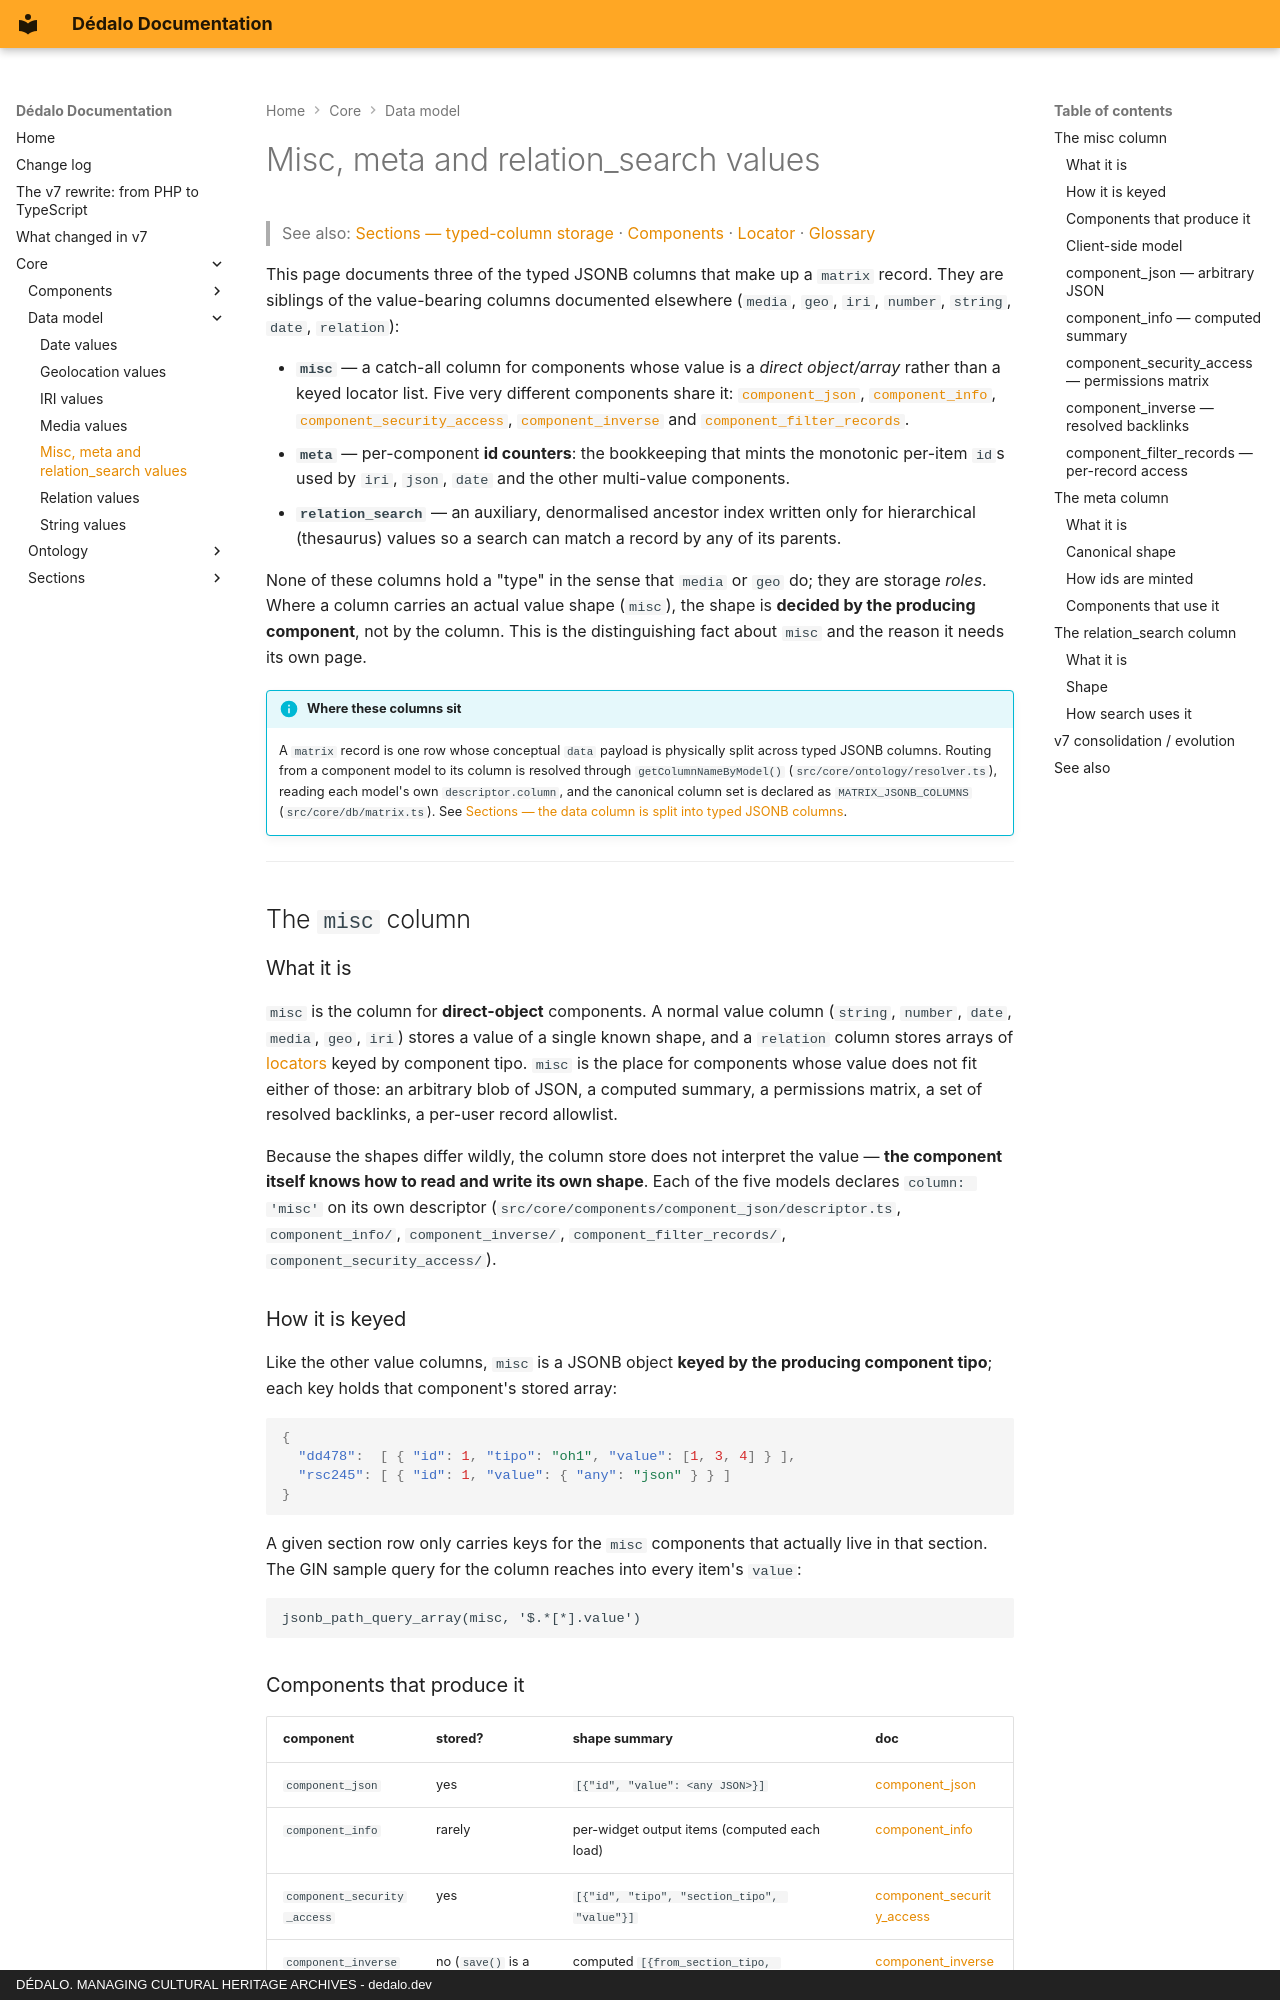

repository: dedalia-org/dedalo · page: core/data_model/misc/index.html · generator: mkdocs · copyright: DÉDALO. MANAGING CULTURAL HERITAGE ARCHIVES - dedalo.dev

# Misc, meta and relation_search values

> See also: [Sections — typed-column storage](../sections/index.md#storage-detail-the-data-column-is-split-into-typed-jsonb-columns) · [Components](../components/index.md) · [Locator](../locator.md) · [Glossary](../../understanding/glossary.md)

This page documents three of the typed JSONB columns that make up a `matrix`
record. They are siblings of the value-bearing columns documented elsewhere
(`media`, `geo`, `iri`, `number`, `string`, `date`, `relation`):

- **`misc`** — a catch-all column for components whose value is a *direct
  object/array* rather than a keyed locator list. Five very different components
  share it: [`component_json`](#component_json-arbitrary-json), [`component_info`](#component_info-computed-summary), [`component_security_access`](#component_security_access-permissions-matrix), [`component_inverse`](#component_inverse-resolved-backlinks) and [`component_filter_records`](#component_filter_records-per-record-access).
- **`meta`** — per-component **id counters**: the bookkeeping that mints the
  monotonic per-item `id`s used by `iri`, `json`, `date` and the other
  multi-value components.
- **`relation_search`** — an auxiliary, denormalised ancestor index written only
  for hierarchical (thesaurus) values so a search can match a record by any of
  its parents.

None of these columns hold a "type" in the sense that `media` or `geo` do; they
are storage *roles*. Where a column carries an actual value shape (`misc`), the
shape is **decided by the producing component**, not by the column. This is the
distinguishing fact about `misc` and the reason it needs its own page.

!!! info "Where these columns sit"
    A `matrix` record is one row whose conceptual `data` payload is physically
    split across typed JSONB columns. Routing from a component model to its
    column is resolved through `getColumnNameByModel()`
    (`src/core/ontology/resolver.ts`), reading each model's own
    `descriptor.column`, and the canonical column set is declared as
    `MATRIX_JSONB_COLUMNS` (`src/core/db/matrix.ts`). See
    [Sections — the data column is split into typed JSONB columns](../sections/index.md#storage-detail-the-data-column-is-split-into-typed-jsonb-columns).

---

## The `misc` column

### What it is

`misc` is the column for **direct-object** components. A normal value column
(`string`, `number`, `date`, `media`, `geo`, `iri`) stores a value of a single
known shape, and a `relation` column stores arrays of [locators](../locator.md)
keyed by component tipo. `misc` is the place for components whose value does not
fit either of those: an arbitrary blob of JSON, a computed summary, a
permissions matrix, a set of resolved backlinks, a per-user record allowlist.

Because the shapes differ wildly, the column store does not interpret the
value — **the component itself knows how to read and write its own shape**.
Each of the five models declares `column: 'misc'` on its own descriptor
(`src/core/components/component_json/descriptor.ts`, `component_info/`,
`component_inverse/`, `component_filter_records/`, `component_security_access/`).

### How it is keyed

Like the other value columns, `misc` is a JSONB object **keyed by the producing
component tipo**; each key holds that component's stored array:

```json
{
  "dd478":  [ { "id": 1, "tipo": "oh1", "value": [1, 3, 4] } ],
  "rsc245": [ { "id": 1, "value": { "any": "json" } } ]
}
```

A given section row only carries keys for the `misc` components that actually
live in that section. The GIN sample query for the column reaches into every
item's `value`:

```text
jsonb_path_query_array(misc, '$.*[*].value')
```
